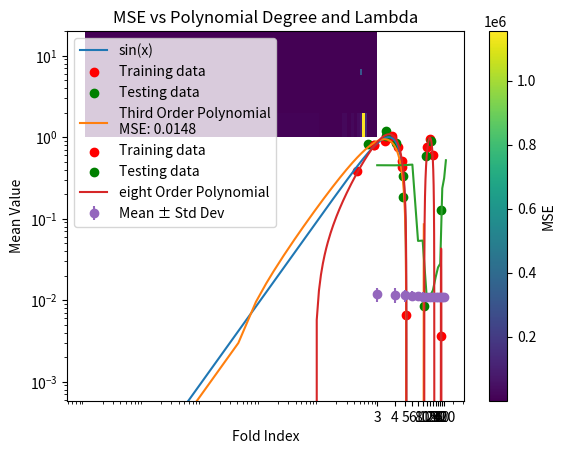

Here is the Python script that generated this plot:
import numpy as np
import matplotlib.pyplot as plt

"""
def fit_poly(x_train, y_train, degree):
    X = np.vander(x_train, degree + 1, increasing=True)
    beta = np.linalg.inv(np.transpose(X) @ X) @ np.transpose(X) @ y_train
    return beta.reshape(1, -1)


"""


def fit_poly(x_train, y_train, degree):
    X = np.vander(x_train, degree + 1, increasing=True)

    # Using SVD to compute the pseudo-inverse
    U, S, Vt = np.linalg.svd(X, full_matrices=False)
    S_inv = np.diag(1.0 / S)
    pseudo_inv = Vt.T @ S_inv @ U.T

    beta = pseudo_inv @ y_train

    return beta.reshape(1, -1)


def poly(x, W):
    y = np.polyval(W[0, ::-1], x)
    return y


def mse_poly(x, y, W):
    y_pred = np.polyval(W[0, ::-1], x)
    mse = np.mean((y - y_pred) ** 2)
    return mse


# sine function
x = np.linspace(0, 2 * np.pi, 1500)
y = np.sin(x)

# training points
num_points_train = 15
x_train = np.linspace(0, 2 * np.pi, num_points_train)
y_train = np.sin(x_train) + np.random.normal(0, 0.1, num_points_train)

# Test points
num_points_test = 10
x_test = np.linspace(0, 2 * np.pi, num_points_test)
y_test = np.sin(x_test) + np.random.normal(0, 0.1, num_points_test)

# fit third order

betas = fit_poly(x_train, y_train, 3)


# get third order y

y_pol = poly(x, betas)


# get mse

mse = mse_poly(x_train, y_train, betas)


# Plotting
plt.plot(x, y, label="sin(x)")
plt.scatter(x_train, y_train, color="red", label="Training data")
plt.scatter(x_test, y_test, color="green", label="Testing data")
plt.plot(x, y_pol, label=f"Third Order Polynomial\nMSE: {mse:.4f}")
plt.title("Sine Function")
plt.xlabel("x")
plt.ylabel("sin(x)")
plt.legend()
plt.show()


# --------------over fitting---------------


x = np.linspace(0, 4 * np.pi, 1500)
y = np.sin(x)

# training points
num_points_train = 15
x_train = np.linspace(0, 4 * np.pi, num_points_train)
y_train = np.sin(x_train) + np.random.normal(0, 0.1, num_points_train)

# Test points
num_points_test = 10
x_test = np.linspace(0, 4 * np.pi, num_points_test)
y_test = np.sin(x_test) + np.random.normal(0, 0.1, num_points_test)

pol_degree = 15
mses = np.zeros(pol_degree)
degree = np.zeros(pol_degree)
for k in range(1, pol_degree + 1):
    betas = fit_poly(x_train, y_train, k)
    mses[k - 1] = mse_poly(x_test, y_test, betas)
    degree[k - 1] = k

# fit eight order
betas = fit_poly(x_train, y_train, 8)
# get eight order y
y_pol = poly(x, betas)

plt.plot(degree, mses)
plt.yscale("log")
plt.show()

plt.scatter(x_train, y_train, color="red", label="Training data")
plt.scatter(x_test, y_test, color="green", label="Testing data")
plt.plot(x, y_pol, label="eight Order Polynomial")
plt.legend()
plt.show()


# ------------------ridge-------------------

# training points
num_points_train = 1500
x_train = np.linspace(0, 4 * np.pi, num_points_train)
y_train = np.sin(x_train) + np.random.normal(0, 0.1, num_points_train)

# Test points
num_points_test = 1000
x_test = np.linspace(0, 4 * np.pi, num_points_test)
y_test = np.sin(x_test) + np.random.normal(0, 0.1, num_points_test)


def ridge_fit_poly(x_train, y_train, k, lamb):
    # Create the design matrix X
    X = np.vander(x_train, k + 1, increasing=True)

    w = (
        np.transpose(y_train)
        @ X
        @ np.linalg.inv(np.transpose(X) @ X + lamb * np.identity((np.transpose(X) @ X).shape[0]))
    )

    return w.reshape(1, -1)


parameters = np.zeros((20, 20))
lambda_values = 10 ** np.linspace(-5, 0, 20)

for k in range(1, 21):
    for lamb_counter, lamb in enumerate(lambda_values):
        w = ridge_fit_poly(x_train, y_train, k, lamb)
        parameters[k - 1, lamb_counter] = mse_poly(x_test, y_test, w)

# Plot the results
plt.imshow(
    parameters,
    cmap="viridis",
    extent=(lambda_values.min(), lambda_values.max(), 1, 20),
    aspect="auto",
)
plt.colorbar(label="MSE")
plt.xlabel("Lambda")
plt.ylabel("Polynomial Degree (k)")
plt.xscale("log")
plt.title("MSE vs Polynomial Degree and Lambda")
plt.show()
min_value = np.min(parameters)
min_indices = np.unravel_index(np.argmin(parameters), parameters.shape)

print("Minimum Value:", min_value)
print("Indices of Minimum Value:", min_indices)
print(f"degree for minimum is {min_indices[0]}")
print(f"lambda for minimum is {lambda_values[min_indices[1]]}")


# ----------------------------cross validation ----------------------


def perform_cv(x, y, k, lamb, folds):
    # Ensure the number of folds is a divisor of N
    N = len(x)
    if N % folds != 0:
        raise ValueError("The number of folds must be a divisor of the data size N.")

    fold_size = N // folds
    mse_scores = []

    for i in range(folds):
        start_idx = i * fold_size
        end_idx = (i + 1) * fold_size

        x_val = x[start_idx:end_idx]
        y_val = y[start_idx:end_idx]

        x_train = np.concatenate([x[:start_idx], x[end_idx:]])
        y_train = np.concatenate([y[:start_idx], y[end_idx:]])

        # Train the model on the training set
        beta = ridge_fit_poly(x_train, y_train, k, lamb)

        # Evaluate the model on the validation set
        mse = mse_poly(x_val, y_val, beta)
        mse_scores.append(mse)

    average_mse = np.mean(mse_scores)

    return average_mse


def get_all_divisors(number):
    divisors = []
    for i in range(2, int(number**0.5) + 1):
        if number % i == 0:
            divisors.append(i)
            if i != number // i:
                divisors.append(number // i)
    divisors.append(number)
    return np.array(divisors)


k = 9
lambda_ = lambda_values[1]
points = 120

folds = get_all_divisors(120)
folds = np.sort(folds)

result = np.zeros(((len(folds)), 100))

for i in range(100):
    x = np.linspace(0, 4 * np.pi, points)
    np.random.shuffle(x)
    y = np.sin(x) + np.random.normal(0, 0.1, points)
    fold_counter = 0
    for fold in folds:
        result[fold_counter, i] = perform_cv(x, y, k, lambda_, fold)
        fold_counter += 1


mean_values_per_fold = np.mean(result, axis=1)
std_dev_values_per_fold = np.std(result, axis=1)
adjusted_std_dev_values_per_fold = [
    min(mean_values_per_fold[i], std_dev_values_per_fold[i])
    for i in range(len(std_dev_values_per_fold))
]


plt.errorbar(
    folds.astype(str),
    mean_values_per_fold,
    yerr=[adjusted_std_dev_values_per_fold, std_dev_values_per_fold],
    fmt="o",
    label="Mean ± Std Dev",
)
plt.xlabel("Fold Index")
plt.ylabel("Mean Value")
plt.legend()
plt.show()
